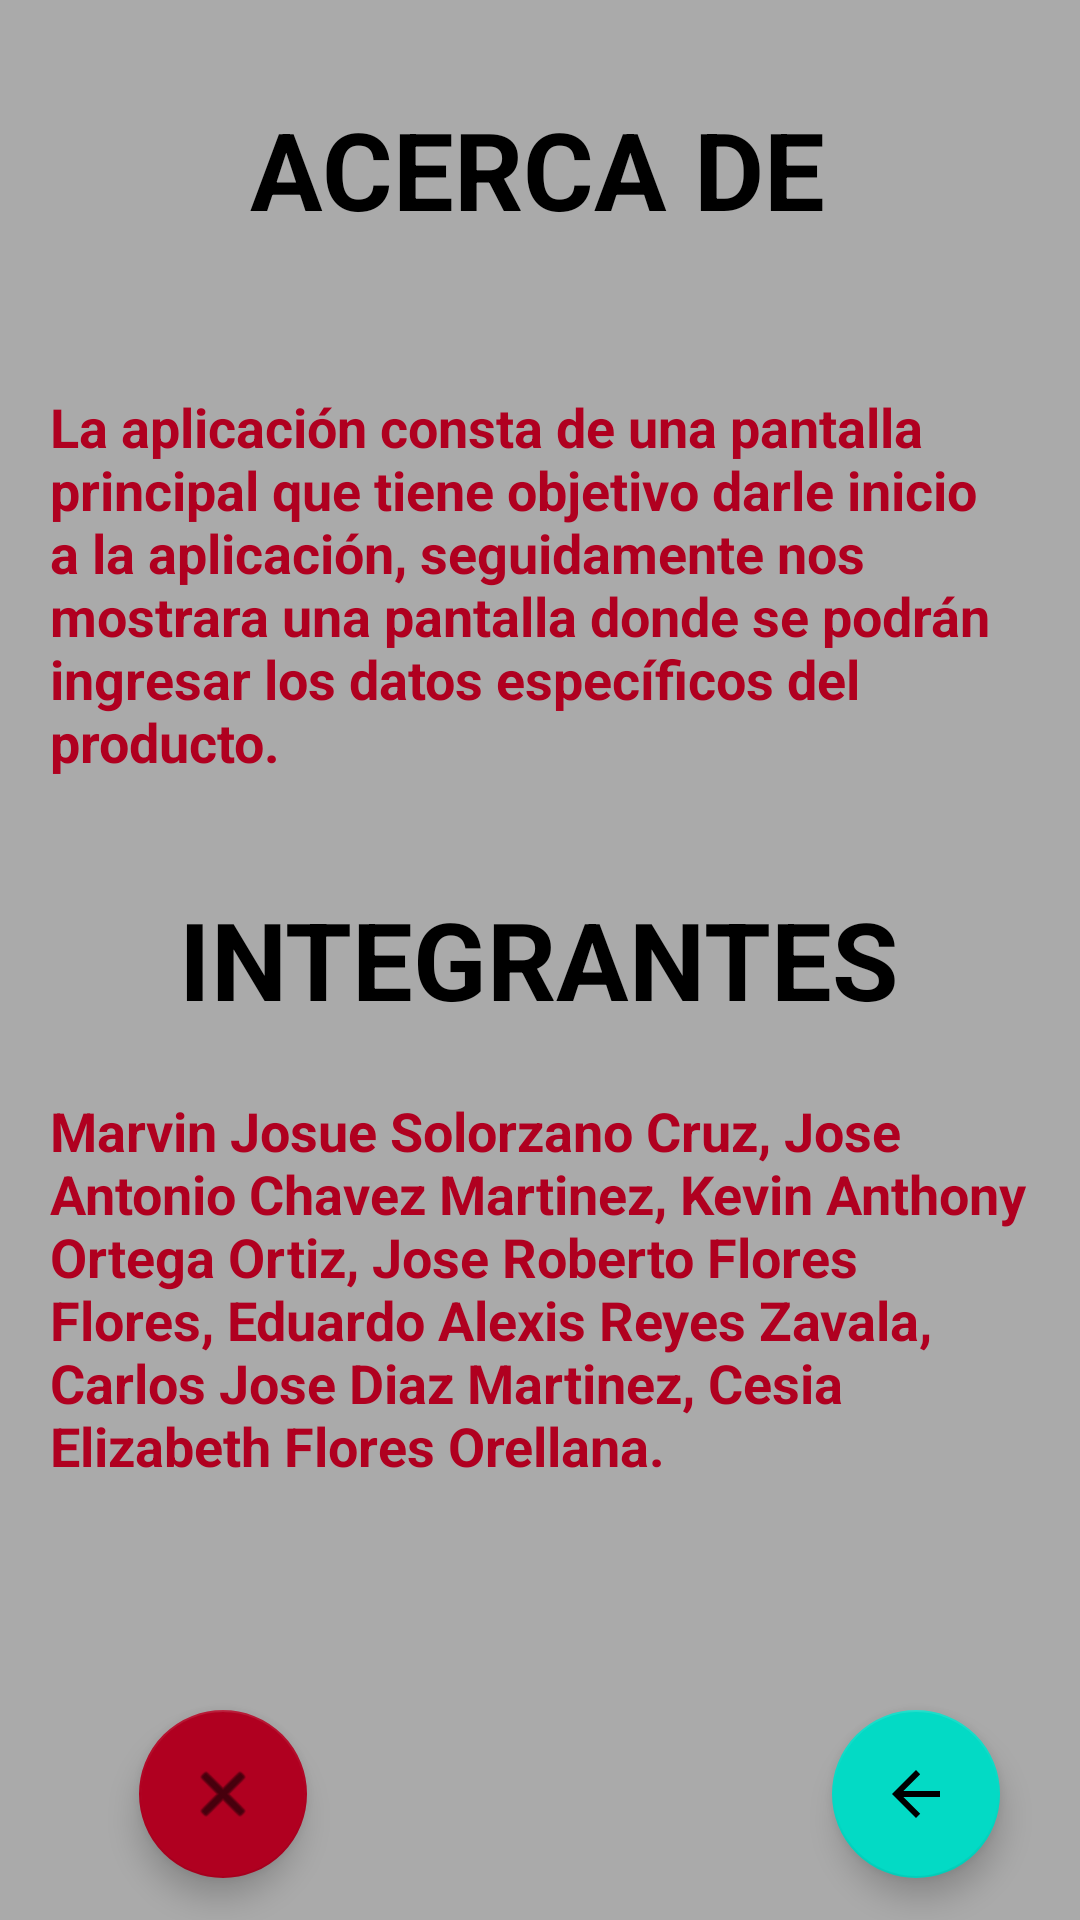

Produce the Android XML layout that renders to this screen, including the resource entries it uses.
<!-- AndroidManifest.xml: application theme Theme.PropuestaProyecto -->
<!-- res/layout/activity_acerca_de.xml -->
<?xml version="1.0" encoding="utf-8"?>
<androidx.constraintlayout.widget.ConstraintLayout xmlns:android="http://schemas.android.com/apk/res/android"
    xmlns:app="http://schemas.android.com/apk/res-auto"
    xmlns:tools="http://schemas.android.com/tools"
    android:layout_width="match_parent"
    android:layout_height="match_parent"
    android:background="@android:color/darker_gray"
    tools:context=".AcercaDe">

    <TextView
        android:id="@+id/txtAcerca"
        android:layout_width="wrap_content"
        android:layout_height="wrap_content"
        android:text="@string/Acerca"
        android:textColor="@color/black"
        android:textSize="36sp"
        android:textStyle="bold"
        app:layout_constraintBottom_toBottomOf="parent"
        app:layout_constraintEnd_toEndOf="parent"
        app:layout_constraintHorizontal_bias="0.497"
        app:layout_constraintStart_toStartOf="parent"
        app:layout_constraintTop_toTopOf="parent"
        app:layout_constraintVertical_bias="0.054" />

    <TextView
        android:id="@+id/txtDet"
        android:layout_width="327dp"
        android:layout_height="134dp"
        android:text="@string/det"
        android:textColor="@color/design_default_color_error"
        android:textSize="18sp"
        android:textStyle="bold"
        app:layout_constraintBottom_toBottomOf="parent"
        app:layout_constraintEnd_toEndOf="parent"
        app:layout_constraintStart_toStartOf="parent"
        app:layout_constraintTop_toTopOf="parent"
        app:layout_constraintVertical_bias="0.257" />

    <TextView
        android:id="@+id/txtIntegrantes"
        android:layout_width="wrap_content"
        android:layout_height="wrap_content"
        android:text="@string/inte"
        android:textColor="@color/black"
        android:textSize="36sp"
        android:textStyle="bold"
        app:layout_constraintBottom_toBottomOf="parent"
        app:layout_constraintEnd_toEndOf="parent"
        app:layout_constraintHorizontal_bias="0.497"
        app:layout_constraintStart_toStartOf="parent"
        app:layout_constraintTop_toTopOf="parent"
        app:layout_constraintVertical_bias="0.499" />

    <TextView
        android:id="@+id/txtDintegrantes"
        android:layout_width="327dp"
        android:layout_height="134dp"
        android:text="@string/integrantes"
        android:textColor="@color/design_default_color_error"
        android:textSize="18sp"
        android:textStyle="bold"
        app:layout_constraintBottom_toBottomOf="parent"
        app:layout_constraintEnd_toEndOf="parent"
        app:layout_constraintStart_toStartOf="parent"
        app:layout_constraintTop_toTopOf="parent"
        app:layout_constraintVertical_bias="0.721" />

    <com.google.android.material.floatingactionbutton.FloatingActionButton
        android:id="@+id/btnSalirA"
        android:layout_width="wrap_content"
        android:layout_height="wrap_content"
        android:clickable="true"
        app:backgroundTint="@color/design_default_color_error"
        app:layout_constraintBottom_toBottomOf="parent"
        app:layout_constraintEnd_toEndOf="parent"
        app:layout_constraintHorizontal_bias="0.152"
        app:layout_constraintStart_toStartOf="parent"
        app:layout_constraintTop_toTopOf="parent"
        app:layout_constraintVertical_bias="0.976"
        app:srcCompat="@android:drawable/ic_menu_close_clear_cancel" />

    <com.google.android.material.floatingactionbutton.FloatingActionButton
        android:id="@+id/btnRegresarA"
        android:layout_width="wrap_content"
        android:layout_height="wrap_content"
        android:clickable="true"
        app:layout_constraintBottom_toBottomOf="parent"
        app:layout_constraintEnd_toEndOf="parent"
        app:layout_constraintHorizontal_bias="0.912"
        app:layout_constraintStart_toStartOf="parent"
        app:layout_constraintTop_toTopOf="parent"
        app:layout_constraintVertical_bias="0.976"
        app:srcCompat="?attr/actionModeCloseDrawable" />
</androidx.constraintlayout.widget.ConstraintLayout>
<!-- resources referenced by this layout -->
<resources>
  <string name="Acerca">ACERCA DE</string>
  <string name="det">La aplicación consta de una pantalla principal que tiene objetivo darle inicio a la aplicación, seguidamente nos mostrara una pantalla donde se podrán ingresar los datos específicos  del producto.</string>
  <string name="inte">INTEGRANTES</string>
  <string name="integrantes">Marvin Josue Solorzano Cruz, Jose Antonio Chavez Martinez, Kevin Anthony Ortega Ortiz, Jose Roberto Flores Flores, Eduardo Alexis Reyes Zavala, Carlos Jose Diaz Martinez, Cesia Elizabeth Flores Orellana.</string>
  <style name="Theme.PropuestaProyecto" parent="Theme.MaterialComponents.DayNight.DarkActionBar">
          
          <item name="colorPrimary">@color/purple_500</item>
          <item name="colorPrimaryVariant">@color/purple_700</item>
          <item name="colorOnPrimary">@color/white</item>
          
          <item name="colorSecondary">@color/teal_200</item>
          <item name="colorSecondaryVariant">@color/teal_700</item>
          <item name="colorOnSecondary">@color/black</item>
          
          <item name="android:statusBarColor" tools:targetApi="l">?attr/colorPrimaryVariant</item>
          
      </style>
  <!-- not gathered from this repository: default colours our renderer supplied (Android Studio template values) -->
  <color name="purple_500">#FF6200EE</color>
  <color name="purple_700">#FF3700B3</color>
  <color name="teal_200">#FF03DAC5</color>
  <color name="teal_700">#FF018786</color>
  <color name="black">#FF000000</color>
  <color name="white">#FFFFFFFF</color>
</resources>
